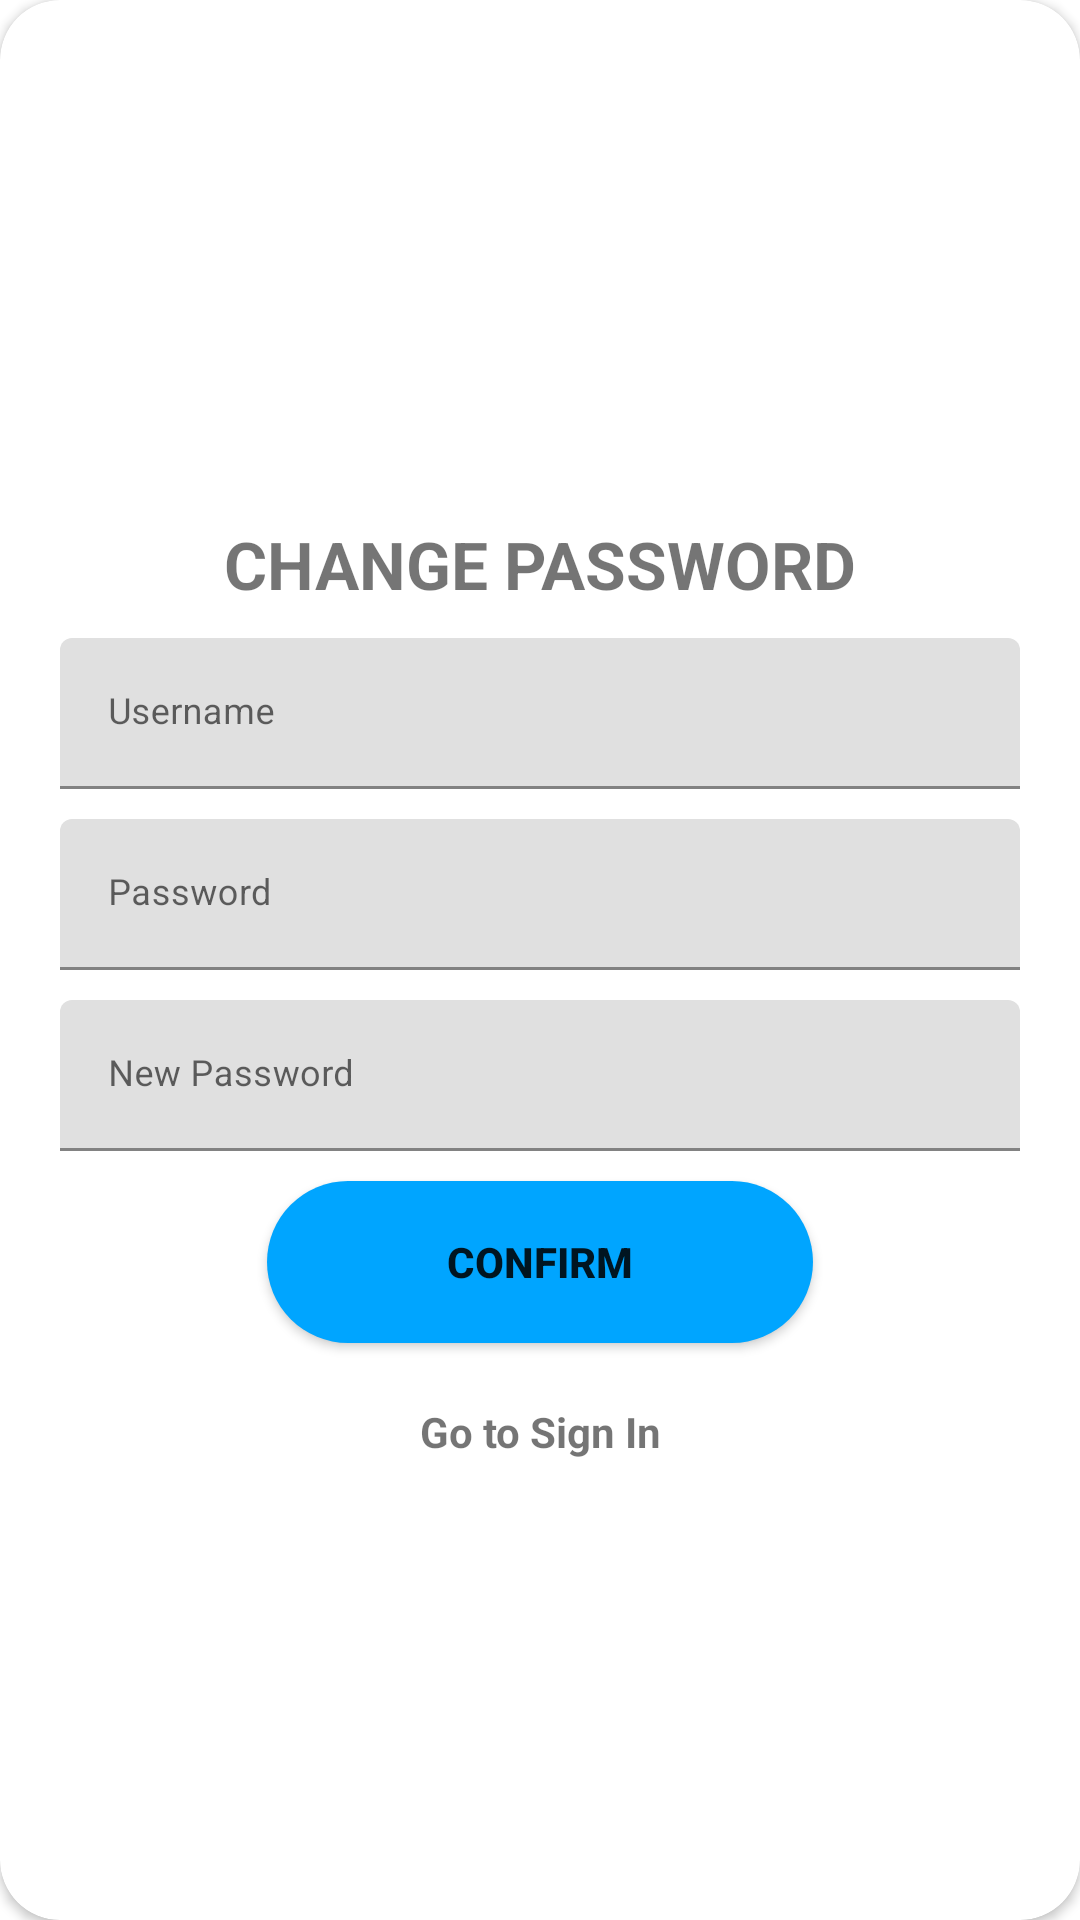

This screen was rendered from an Android layout file. Write that file and the resources it references.
<!-- AndroidManifest.xml: application theme Theme.ProductAuthentifier -->
<!-- res/layout/layout_change_password.xml -->
<?xml version="1.0" encoding="utf-8"?>
<androidx.cardview.widget.CardView
    xmlns:android="http://schemas.android.com/apk/res/android"
    xmlns:app="http://schemas.android.com/apk/res-auto"
    style="@style/loginCard"
    app:cardCornerRadius="@dimen/loginCardRadius"
    android:elevation="5dp"
    android:layout_gravity="center"
    android:layout_marginTop="@dimen/loginViewsMargin"
    android:layout_marginBottom="@dimen/loginViewsMargin"
    android:background="@color/whiteCardColor">

    <LinearLayout
        style="@style/linearParent"
        android:layout_gravity="center"
        android:padding="@dimen/loginViewsMargin">

        <TextView
            style="@style/headerTextPrimary"
            android:text="@string/change_password"
            android:layout_marginTop="@dimen/loginViewsMargin"/>

        <com.google.android.material.textfield.TextInputLayout
            style="@style/parent"
            android:layout_marginTop="@dimen/signup_text_margin_top">
            <EditText
                android:id="@+id/usernameEditText"
                style="@style/modifiedEditText"
                android:inputType="text|textUri"
                android:maxLines="1"
                android:hint="@string/login_username_hint"/>
        </com.google.android.material.textfield.TextInputLayout>

        <com.google.android.material.textfield.TextInputLayout
            style="@style/parent"
            android:layout_marginTop="@dimen/signup_text_margin_top">
            <EditText
                android:id="@+id/passwordEditText1"
                style="@style/modifiedEditText"
                android:inputType="textPassword"
                android:maxLines="1"
                android:hint="@string/login_password_hint"/>
        </com.google.android.material.textfield.TextInputLayout>

        <com.google.android.material.textfield.TextInputLayout
            style="@style/parent"
            android:layout_marginTop="@dimen/signup_text_margin_top">
            <EditText
                android:id="@+id/passwordEditText2"
                style="@style/modifiedEditText"
                android:inputType="textPassword"
                android:maxLines="1"
                android:hint="@string/login_new_password_hint"/>
        </com.google.android.material.textfield.TextInputLayout>

        <Button
            android:id="@+id/confirmBtn"
            style="@style/loginButton"
            android:layout_gravity="center"
            android:text="Confirm"
            android:layout_marginTop="@dimen/signup_text_margin_top"/>

        
        <ProgressBar
            android:id="@+id/idLoadingPB"
            android:layout_width="wrap_content"
            android:layout_height="wrap_content"
            android:layout_gravity="center"
            android:visibility="gone" />

        <TextView
            android:id="@+id/goToLoginTextView"
            style="@style/parent"
            android:textAlignment="center"
            android:textStyle="bold"
            android:textColor="@color/primaryTextColor"
            android:text="@string/go_to_login_hint"
            android:layout_marginTop="@dimen/loginViewsMargin"/>

    </LinearLayout>
</androidx.cardview.widget.CardView>
<!-- resources referenced by this layout -->
<resources>
  <dimen name="loginCardRadius">20dp</dimen>
  <dimen name="loginViewsMargin">20dp</dimen>
  <dimen name="signup_text_margin_top">10dp</dimen>
  <string name="change_password">CHANGE PASSWORD</string>
  <string name="go_to_login_hint">Go to Sign In</string>
  <string name="login_new_password_hint">New Password</string>
  <string name="login_password_hint">Password</string>
  <string name="login_username_hint">Username</string>
  <style name="headerTextPrimary" parent="headerText">
          <item name="android:textColor">@color/primaryTextColor</item>
      </style>
  <style name="linearParent" parent="parent">
          <item name="android:orientation">vertical</item>
      </style>
  <style name="loginButton" parent="viewParent">
          <item name="android:background">@drawable/login_button_bk</item>
          
          <item name="android:textColor">@color/whiteTextColor</item>
          <item name="android:textStyle">bold</item>
          <item name="android:layout_marginTop">10dp</item>
      </style>
  <style name="loginCard" parent="parent" />
  <style name="modifiedEditText" parent="parent">
          <item name="android:textSize">@dimen/newsMoreTextSize</item>
          <item name="android:backgroundTint">@color/primaryTextColor</item>
      </style>
  <style name="parent">
          <item name="android:layout_width">match_parent</item>
          <item name="android:layout_height">wrap_content</item>
      </style>
  <style name="Theme.ProductAuthentifier" parent="Theme.MaterialComponents.Light.NoActionBar">
          
          <item name="colorPrimary">@color/purple_500</item>
          <item name="colorPrimaryVariant">@color/purple_700</item>
          <item name="colorOnPrimary">@color/white</item>
          
          <item name="colorSecondary">@color/teal_200</item>
          <item name="colorSecondaryVariant">@color/teal_700</item>
          <item name="colorOnSecondary">@color/black</item>
          
          <item name="android:statusBarColor">?attr/colorPrimaryVariant</item>
          
      </style>
  <style name="headerText" parent="parent">
          <item name="android:textSize">@dimen/headerTextSize</item>
          <item name="android:textAlignment">center</item>
          <item name="android:textColor">@color/whiteTextColor</item>
          <item name="android:textStyle">bold</item>
      </style>
  <style name="viewParent">
          <item name="android:layout_width">wrap_content</item>
          <item name="android:layout_height">wrap_content</item>
      </style>
  <!-- drawable login_button_bk (drawable) -->
  <?xml version="1.0" encoding="utf-8"?>
  <shape xmlns:android="http://schemas.android.com/apk/res/android" android:shape="rectangle">
      <corners
          android:bottomLeftRadius="27dp"
          android:bottomRightRadius="27dp"
          android:topLeftRadius="27dp"
          android:topRightRadius="27dp"
          />
      <solid
          android:color="#00a5ff"
          />
      <size
          android:width="182dp"
          android:height="54dp"
          />
  </shape>
  <dimen name="newsMoreTextSize">12sp</dimen>
  <dimen name="headerTextSize">22sp</dimen>
  <!-- not gathered from this repository: default colours our renderer supplied (Android Studio template values) -->
  <color name="purple_500">#FF6200EE</color>
  <color name="purple_700">#FF3700B3</color>
  <color name="teal_200">#FF03DAC5</color>
  <color name="teal_700">#FF018786</color>
  <color name="black">#FF000000</color>
  <color name="white">#FFFFFFFF</color>
</resources>
